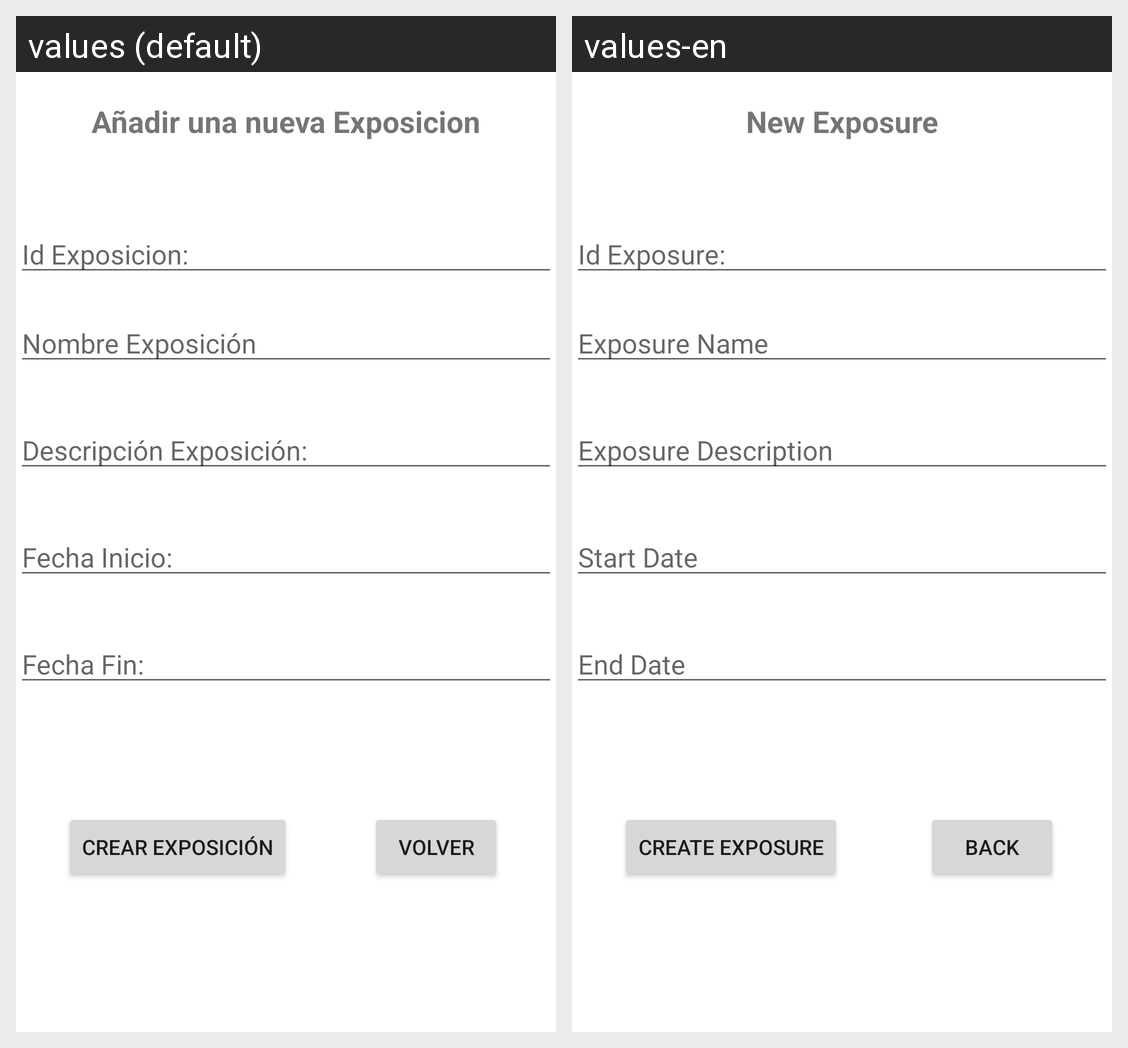

Locale-by-locale string values for the Android screen shown in this grid:
Android screen res/layout/fragment_crear_exposicion.xml rendered under 2 locales, left to right: values (default), values-en. Device: Nexus 5 (rendered at 1080×1920; each locale shown at half size, 540×960, under a caption strip naming it); theme Theme.AplicacionFinalMovilesGestionSalas.
Strings drawn on this screen, with the default value and each locale's value (text and hints the layout hard-codes, and strings that could not be matched under every locale, appear in the picture but are not listed):

anadirExposicion
  values: Añadir una nueva Exposicion
  values-en: New Exposure

idExposicion
  values: Id Exposicion:
  values-en: Id Exposure: 

nombreExposicion
  values: Nombre Exposición
  values-en: Exposure Name

descExpo
  values: Descripción Exposición:
  values-en: Exposure Description

fecIn
  values: Fecha Inicio:
  values-en: Start Date

fecFin
  values: Fecha Fin:
  values-en: End Date

bt_crearExpo
  values: Crear Exposición
  values-en: Create Exposure

bt_volver
  values: Volver
  values-en: Back
